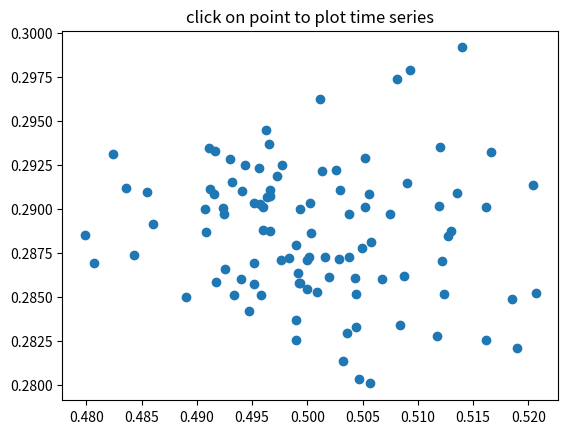

Write the Python code that produced this figure.
import numpy
import matplotlib.pyplot as plt


X = numpy.random.rand(100, 1000)
xs = numpy.mean(X, axis=1)
ys = numpy.std(X, axis=1)

fig, ax = plt.subplots()
ax.set_title('click on point to plot time series')
line, = ax.plot(xs, ys, 'o', picker=5)  # 5 points tolerance


def onpick(event):

    if event.artist != line:
        return True

    N = len(event.ind)
    if not N:
        return True

    figi = plt.figure()
    for subplotnum, dataind in enumerate(event.ind):
        ax = figi.add_subplot(N, 1, subplotnum + 1)
        ax.plot(X[dataind])
        ax.text(0.05, 0.9, 'mu=%1.3f\nsigma=%1.3f' % (xs[dataind], ys[dataind]),
                transform=ax.transAxes, va='top')
        ax.set_ylim(-0.5, 1.5)
    figi.show()
    return True

fig.canvas.mpl_connect('pick_event', onpick)

plt.show()